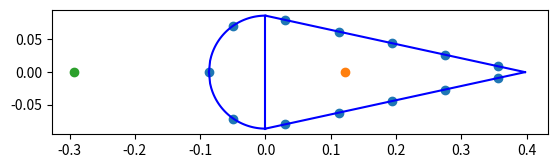

Write the Python code that produced this figure.
import matplotlib.pyplot as plt
import numpy as np
import math


'''
TODO:

-Coordinate system uses X-Y (code) instead on Z-Y (report)
-Shear center
-Torsional constant
-Centroid
-Fix boom spacing
-What happens when the boom is exactly in the vertical plate and leading edge and trailing edge plate joint?????????
-Trailing edge shear element is not considered
-Aliron height is the full spar or only half the spar?????
-Shear flow cases 2,5 (spar) are yet not implemented
-Do we want to implement skin into the booms with a large number of booms (10k-100k) ????
-Shear flows are wrong, they are just the integral component
-Shear flow calculation uses wrong integration bounds
-On the circle (L.E) to plates interface, take into accunt the lenght of the plate between the last boom in the circle and the vertical plate.
-Be careful with the inputs, the height is the full aliron thickness, not just half

'''


class Geometry:

	def __init__(self, height, skin_t, spar_t, thickness_str, height_str, width_str, chord, number_str, booms_per_str, plane):
		self.plane = plane
		self.height = height			#height of aileron
		self.skin_thickness = skin_t	#Thickness of skin
		self.spar_thickness = spar_t	#Thickness of spar
		self.t_st = thickness_str		#thickness of stringer
		self.h_st = height_str			#height of stringer
		self.w_st = width_str			#width of stringer
		self.chord = chord				#chord length
		self.n_str = number_str			#number of stringers
		self.str_area = width_str * thickness_str + height_str * thickness_str - (math.pow(thickness_str,2))
		print("The stringer area is:", self.str_area)
		self.perimeter = math.pi*height/2 + 2*math.sqrt(math.pow(height/2,2) + math.pow(chord - height/2,2))
		self.spacing = (math.pi*height/2 + 2*math.sqrt(math.pow(height/2,2) + math.pow(chord - height/2,2)))/(number_str)
		print("The spacing is:", self.spacing)
		self.lenght_skin = np.sqrt(math.pow(self.height/2,2)+math.pow(self.chord - self.height/2,2))
		print("The skin lenght is:", self.lenght_skin)
		self.spacing_extra_booms = self.spacing/booms_per_str
		self.booms_per_str = booms_per_str
		self.a1 = math.pi*math.pow(self.height/2,2)
		self.a2 = (self.height/2) * (self.chord-self.height/2)
		self.booms_z, self.booms_y, self.booms_area = self.booms(self.booms_per_str, True)[0], self.booms(self.booms_per_str, True)[1], self.booms(self.booms_per_str, True)[2]
		self.shear_flow_magnitude = np.zeros(len(self.booms_z)+5)
		self.shear_flow_integrated = np.zeros(len(self.booms_z)+5)
		self.centroid_z = self.centroid()[0]
		self.centroid_y = self.centroid()[1]
		self.I_zz = self.moments_of_inertia(self.booms_z, self.booms_y)[0]
		print("The I_zz is:", self.I_zz)
		self.I_yy = self.moments_of_inertia(self.booms_z, self.booms_y)[1]
		print("The I_yy is:", self.I_yy)

		self.shear_center_z = self.shear_center()


	def booms(self, booms_per_str, Booms = False):
		if self.plane == "CRJ700":
			z = [-0.08650000000000001, -0.049241227826901254, 0.03039227466598985, 0.11197176918465875, 0.19355126370332768, 0.27513075822199656, 0.3567102527406655, 0.3567102527406655, 0.27513075822199656, 0.19355126370332768,0.11197176918465875,0.03039227466598985, -0.049241227826901254]  
			y = [0, 0.07111646421258025, 0.07988633519847015, 0.06213381626547678, 0.044381297332483416, 0.02662877839949005, 0.008876259466496686, -0.008876259466496686,-0.02662877839949005, -0.044381297332483416, -0.06213381626547678,-0.07988633519847015,-0.07111646421258025]
		elif self.plane == "B737":
			print("B737 still not implemented")
		a = []
		for i in z:
			a.append(self.str_area)
		return z,y,a

	def idealization(self):
		fig = plt.figure()
		ax = fig.add_subplot(111)
		x_boom, y_boom = self.booms_z, self.booms_y
		x_circle = np.linspace(-self.height/2, 0, 50)
		y_circle = np.sqrt((-self.height/2)**2 - (x_circle)**2)
		x_plate = np.linspace(0, self.chord - self.height/2, 50)
		y_plate = self.height/2 - (self.height/2)/(self.chord-self.height/2) * x_plate
		y_vplate = np.linspace(-self.height/2, self.height/2, 2)
		x_vplate = y_vplate*0
		ax.plot(x_circle, y_circle,'b')
		ax.plot(x_circle, -y_circle,'b')
		ax.plot(x_plate, y_plate,'b')
		ax.plot(x_plate, -y_plate,'b')
		ax.plot(x_vplate, y_vplate,'b')
		ax.scatter(x_boom, y_boom)
		ax.scatter(self.centroid_z, self.centroid_y)
		ax.scatter(self.shear_center_z,0)
		ax.set_aspect(aspect=1)
		print("The booms are located in		X: ", self.booms_z, "	Y:",self.booms_y)
		print("The angles are for node 1:", 180/math.pi*math.acos(-self.booms_z[1]/(self.height/2)))
		plt.show()
	
	def centroid(self):
		#centroid_z_area = (2*self.height)/(3*math.pi) * math.pi*self.height/2*self.skin_thickness + 2*((self.skin_thickness*self.lenght_skin) * ((self.chord-self.height/2)/2)) + 0*(self.height*self.skin_thickness)
		centroid_z_area = - math.pi*self.height/2*self.skin_thickness*(self.height/math.pi) + 2*self.lenght_skin*self.skin_thickness*(self.chord-self.height/2)/2
		#centroid measured from middle plate: component semi-circular area: pi*r * (-2*pi/r) ; component plate: 0 ; component rear plates: 2*(self.lenght_skin*self.thickness)(self.chord-self.height/2)/2
		centroid_y_area = 0
		total_area = math.pi*self.height/2*self.skin_thickness + 2*(self.skin_thickness*self.lenght_skin) + (self.height*self.skin_thickness)
		for i in range(0,len(self.booms_z)):
			centroid_z_area = centroid_z_area + self.booms_z[i]*self.str_area
			centroid_y_area = centroid_y_area + self.booms_y[i]*self.str_area
			total_area = total_area + self.str_area
		print("Centroid Z:", centroid_z_area/total_area)
		return centroid_z_area/total_area, centroid_y_area/total_area

	def moments_of_inertia(self, z_boom, y_boom):
		I_zz = 0
		I_yy = 0
		beta = -math.acos((self.chord-self.height/2)/(self.lenght_skin))
		I_zz = 2*((math.pow(self.lenght_skin,3)*self.skin_thickness*math.pow(math.sin(beta),2))/(12) + (self.lenght_skin*self.skin_thickness)*math.pow(self.height/4,2)) + (self.skin_thickness*math.pow(self.height,3))/12 + (math.pi*math.pow(self.height/2,3)*self.skin_thickness)/2
		for z in z_boom:
			I_yy = I_yy + math.pow(abs(z-self.centroid_z),2) * self.str_area
		for y in y_boom:
			I_zz = I_zz + math.pow(abs(y-self.centroid_y),2) * self.str_area
		I_zz = 5.8159389575991465 * math.pow(10,-6)
		print("I_ZZ is:", I_zz)
		return I_zz, I_yy

	def base_shear_flow(self):
		self.shear_flow_magnitude = np.zeros(len(self.booms_z)+5)
		if self.plane == "CRJ700":
		#Region 1
			self.shear_flow_magnitude[0] = -1/self.I_zz*	((-math.cos(self.spacing/(self.height/2))+math.cos(0))*self.skin_thickness*math.pow(self.height/2,2))
			self.shear_flow_magnitude[1] = -1/self.I_zz*	((-math.cos(math.pi/2)+math.cos(self.spacing/(self.height/2)))* self.skin_thickness*math.pow(self.height/2,2) + 0.0711*self.str_area) + self.shear_flow_magnitude[0]
		#Region 2
			self.shear_flow_magnitude[17] = -1/self.I_zz*	(0.5*self.spar_thickness*math.pow(self.height/2,2))
		#Region 3
			c = self.spacing*(2) - math.pi*self.height/4
			self.shear_flow_magnitude[2] = -1/self.I_zz*	((self.skin_thickness*self.height *(1/2*c -1/(4*self.lenght_skin)*math.pow(c,2)))) + self.shear_flow_magnitude[1] + self.shear_flow_magnitude[17] 
			for i in range(3,7):
				c = self.spacing*(i) - math.pi*self.height/4
				self.shear_flow_magnitude[i] = -1/self.I_zz*	((self.skin_thickness * (self.height/2*c+ (-self.height/4)/(self.lenght_skin)*math.pow(c,2))) +self.sum_booms_SC(2,i-1)) + self.shear_flow_magnitude[1] + self.shear_flow_magnitude[17]
			c = self.lenght_skin
			self.shear_flow_magnitude[7] = -1/self.I_zz*	((self.skin_thickness*self.height *(1/2*c -1/(4*self.lenght_skin)*math.pow(c,2)))+self.sum_booms_SC(2,6)) + self.shear_flow_magnitude[1] + self.shear_flow_magnitude[17]
		#Region 4
			c = self.spacing*(7) - self.spacing*(6.5)
			self.shear_flow_magnitude[8] = -1/self.I_zz*	(self.skin_thickness*self.height * -1/(4*self.lenght_skin)*math.pow(c,2)) + self.shear_flow_magnitude[7]
			for i in range(9,13):
				c = self.spacing*(i-1) - self.spacing*6.5
				self.shear_flow_magnitude[i] = -1/self.I_zz*	((self.skin_thickness*self.height * -1/(4*self.lenght_skin)*math.pow(c,2))+self.sum_booms_SC(7,i-2)) + self.shear_flow_magnitude[7]
			c = self.lenght_skin
			self.shear_flow_magnitude[13] = -1/self.I_zz *	((self.skin_thickness*self.height * -1/(4*self.lenght_skin)*math.pow(c,2))+self.sum_booms_SC(7,11)) + self.shear_flow_magnitude[7]
		#Region 5
			self.shear_flow_magnitude[16] = -1/self.I_zz*	 (0.5*self.spar_thickness*math.pow(self.height/2,2))
		#Region 6
			self.shear_flow_magnitude[14] = -1/self.I_zz*	((-math.cos(-self.spacing/(self.height/2))+math.cos(-math.pi/2))*self.skin_thickness*math.pow(self.height/2,2)) + self.shear_flow_magnitude[13] - self.shear_flow_magnitude[16]
			self.shear_flow_magnitude[15] = -1/self.I_zz*	((-math.cos(0)+math.cos(-self.spacing/(self.height/2)))*self.skin_thickness*math.pow(self.height/2,2)+self.sum_booms_SC(12,12)) + self.shear_flow_magnitude[14]
			
			
		print("Base shear flow magnitude:", self.shear_flow_magnitude)
		print("Shear flow sum at the bottom joint:", self.shear_flow_magnitude[13]+self.shear_flow_magnitude[14]-self.shear_flow_magnitude[16])
		print("Shear flow sum at the top joint:", self.shear_flow_magnitude[1]+self.shear_flow_magnitude[17]-self.shear_flow_magnitude[2])
		return
	def actual_shear_flow(self):
		self.base_shear_flow()
		qs01, qs02 = self.qs0()[0], self.qs0()[1]
		print("shear flow magnitude:", self.shear_flow_magnitude)
		if self.plane == "CRJ700":
			self.shear_flow_magnitude[0] = self.shear_flow_magnitude[0] - qs01
			self.shear_flow_magnitude[1] = self.shear_flow_magnitude[1] - qs01 
			self.shear_flow_magnitude[15] = self.shear_flow_magnitude[15] - qs01
			self.shear_flow_magnitude[14] = self.shear_flow_magnitude[14] - qs01
			self.shear_flow_magnitude[16] = self.shear_flow_magnitude[16] + qs01 - qs02																				  
			self.shear_flow_magnitude[17] = self.shear_flow_magnitude[17] + qs01 - qs02
			self.shear_flow_magnitude[2] = self.shear_flow_magnitude[2] - qs02	 
			self.shear_flow_magnitude[13] = self.shear_flow_magnitude[13] - qs02
			for i in range(3,13):
				self.shear_flow_magnitude[i] = self.shear_flow_magnitude[i] - qs02
		print("After adding QS01 and QS02")
		print("Shear flow sum at the bottom joint:", self.shear_flow_magnitude[13]+self.shear_flow_magnitude[14]+self.shear_flow_magnitude[16])
		print("Shear flow sum at the top joint:", self.shear_flow_magnitude[1]+self.shear_flow_magnitude[17]-self.shear_flow_magnitude[1])
		return
	def shear_center(self):
		moment = 0
		self.actual_shear_flow()
		plate_moment_arm = (self.height/2 * (self.chord-self.height/2))/math.sqrt(math.pow(self.height/2,2)+math.pow(self.chord-self.height/2,2))
		if self.plane == "CRJ700":
			moment = self.height/2*self.spacing*(self.shear_flow_magnitude[0]+self.shear_flow_magnitude[15]) + self.height/2*(math.pi*self.height/4-self.spacing)*(self.shear_flow_magnitude[1]+self.shear_flow_magnitude[14]) + plate_moment_arm*(2*self.spacing-math.pi*self.height/4)*(self.shear_flow_magnitude[2]+self.shear_flow_magnitude[13])
			for i in range(3,13):
				if i == 7 or i == 8:
					moment = moment + self.shear_flow_magnitude[i] * plate_moment_arm * self.spacing/2
				else:
					moment = moment + self.shear_flow_magnitude[i] * plate_moment_arm * self.spacing
		shear_center_z = moment #Unit load
		print("SHEAR CENTER Z IS:", shear_center_z)
		print("shear flow magnitude:", self.shear_flow_magnitude)
		print("Printing booms locations")
		for i in range(0,len(self.booms_z)):
			print(self.booms_z[i]-self.booms_z[0], self.booms_y[i])
		return shear_center_z 

	def sum_booms_SC(self, start, end):
		summation = 0
		if end > len(self.booms_y):
			raise ValueError('Sum_boom_areas. End point is greater than the number of y_booms')
		if start == end:
			print("Summing booms for:", start)
			return self.booms_y[start] * self.str_area 
		for i in range(start, end+1):
			print("Summing booms for:", i)
			summation = summation + self.booms_y[i] * self.str_area
		return summation
	
	def integrate_shear_flows(self):

		#Region 1
			self.shear_flow_integrated[0] = -1/self.I_zz*	((-math.cos(self.spacing/(self.height/2))+math.cos(0))*self.skin_thickness*math.pow(self.height/2,2))
			self.shear_flow_integrated[1] = -1/self.I_zz*	((-math.cos(math.pi/2)+math.cos(self.spacing/(self.height/2)))* self.skin_thickness*math.pow(self.height/2,2) + 0.0711*self.str_area) + self.shear_flow_magnitude[0]
		#Region 2
			self.shear_flow_integrated[17] = -1/self.I_zz*	(0.5*self.spar_thickness*math.pow(self.height/2,2))
		#Region 3
			c = self.spacing*(2) - math.pi*self.height/4
			self.shear_flow_integrated[2] = -1/self.I_zz*	((self.skin_thickness*self.height *(1/2*c -1/(4*self.lenght_skin)*math.pow(c,2)))) + self.shear_flow_magnitude[1] + self.shear_flow_magnitude[17] 
			for i in range(3,7):
				c = self.spacing*(i) - math.pi*self.height/4
				self.shear_flow_integrated[i] = -1/self.I_zz*	((self.skin_thickness * (self.height/2*c+ (-self.height/4)/(self.lenght_skin)*math.pow(c,2))) +self.sum_booms_SC(2,i-1)) + self.shear_flow_magnitude[1] + self.shear_flow_magnitude[17]
			c = self.lenght_skin
			self.shear_flow_integrated[7] = -1/self.I_zz*	((self.skin_thickness*self.height *(1/2*c -1/(4*self.lenght_skin)*math.pow(c,2)))+self.sum_booms_SC(2,6)) + self.shear_flow_magnitude[1] + self.shear_flow_magnitude[17]
		#Region 4
			c = self.spacing*(7) - self.spacing*(6.5)
			self.shear_flow_integrated[8] = -1/self.I_zz*	(self.skin_thickness*self.height * -1/(4*self.lenght_skin)*math.pow(c,2)) + self.shear_flow_magnitude[7]
			for i in range(9,13):
				c = self.spacing*(i-1) - self.spacing*6.5
				self.shear_flow_integrated[i] = -1/self.I_zz*	((self.skin_thickness*self.height * -1/(4*self.lenght_skin)*math.pow(c,2))+self.sum_booms_SC(7,i-2)) + self.shear_flow_magnitude[7]
			c = self.lenght_skin
			self.shear_flow_integrated[13] = -1/self.I_zz *	((self.skin_thickness*self.height * -1/(4*self.lenght_skin)*math.pow(c,2))+self.sum_booms_SC(7,11)) + self.shear_flow_magnitude[7]
		#Region 5
			self.shear_flow_integrated[16] = -1/self.I_zz*	 (0.5*self.spar_thickness*math.pow(self.height/2,2))
		#Region 6
			self.shear_flow_integrated[14] = -1/self.I_zz*	((-math.cos(-self.spacing/(self.height/2))+math.cos(-math.pi/2))*self.skin_thickness*math.pow(self.height/2,2)) + self.shear_flow_magnitude[13] - self.shear_flow_magnitude[16]
			self.shear_flow_integrated[15] = -1/self.I_zz*	((-math.cos(0)+math.cos(-self.spacing/(self.height/2)))*self.skin_thickness*math.pow(self.height/2,2)+self.sum_booms_SC(12,12)) + self.shear_flow_magnitude[14] 

	def qs0(self):#in this part of the code the only thing that needs to be added is the sum of the shear flows through the arc, sum of the shear flows through the straight part of the skin and the shear flow through the spar
		radius_arc = self.height/2 #defining the radius of the front section
		length_straight_skin = 2*self.lenght_skin
		if self.plane == "CRJ700": 
			sum_shearflow_through_arc = self.spacing*(self.shear_flow_magnitude[0]+self.shear_flow_magnitude[15]) + (math.pi*self.height/4-self.spacing)*(self.shear_flow_magnitude[1]+self.shear_flow_magnitude[14])
			print("Shearflow through the arc:", sum_shearflow_through_arc)
			sum_shearflow_through_straightskin = (2*self.spacing-math.pi*self.height/4)*(self.shear_flow_magnitude[2]+self.shear_flow_magnitude[13]) + self.spacing/2*(self.shear_flow_magnitude[7]+self.shear_flow_magnitude[8])
			for i in range(3,7):
				sum_shearflow_through_straightskin = sum_shearflow_through_straightskin	+ self.shear_flow_magnitude[i]*self.spacing
			for i in range(8,13):
				sum_shearflow_through_straightskin = sum_shearflow_through_straightskin	+ self.shear_flow_magnitude[i]*self.spacing
			shearflow_spar = (self.shear_flow_magnitude[15]+self.shear_flow_magnitude[16])*self.height/2
		elif self.plane == "B737":
			sum_shearflow_through_arc = 0
			sum_shearflow_through_straightskin = 0
			shearflow_spar = 0
		else:
			raise ValueError('Plane is neither B737 nor CRJ700')
		
		A = np.matrix([[np.pi*self.height/2/self.skin_thickness + self.height/self.spar_thickness, - self.height/self.spar_thickness],
                               [- self.height/self.spar_thickness, length_straight_skin/self.skin_thickness + self.height/self.spar_thickness]])
		B = np.matrix([[sum_shearflow_through_arc/self.skin_thickness - shearflow_spar/self.spar_thickness],
                               [sum_shearflow_through_straightskin/self.skin_thickness + shearflow_spar/self.spar_thickness]])
		qs0 = np.linalg.solve(A,B)
		qs01 = qs0[0]
		qs02 = qs0[1]
		print("QS01:", qs01, "QS02:", qs02)
		return qs01, qs01



x = Geometry(17.3/100,1.1/1000,2.5/1000,1.2/1000,1.4/100,1.8/100,0.484,13,1, "CRJ700")
x.idealization()
print("Shear center location is:", x.shear_center())


#x = Geometry(20.5/100,1.1/1000,2.8/1000,1.2/1000,1.6/100,1.9/100,0.605,15,1, "B737")
#x.idealization()
#print("Shear center location is:", x.shear_center())
